The GitHub repository mahimairaja/NUS_007 contains a labelled image folder "spiral_processed" with 2 categories: healthy, parkinson. Examples follow, each with its label.

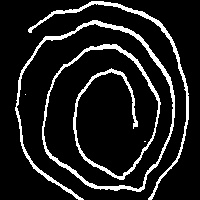
Label: parkinson

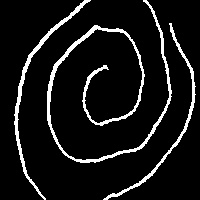
Label: healthy

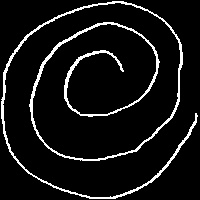
Label: healthy

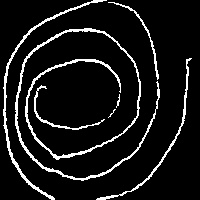
Label: parkinson

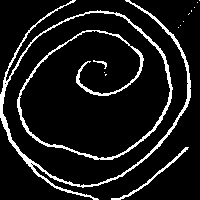
Label: parkinson

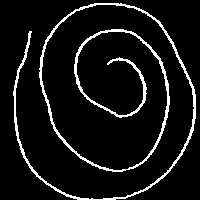
Label: healthy
